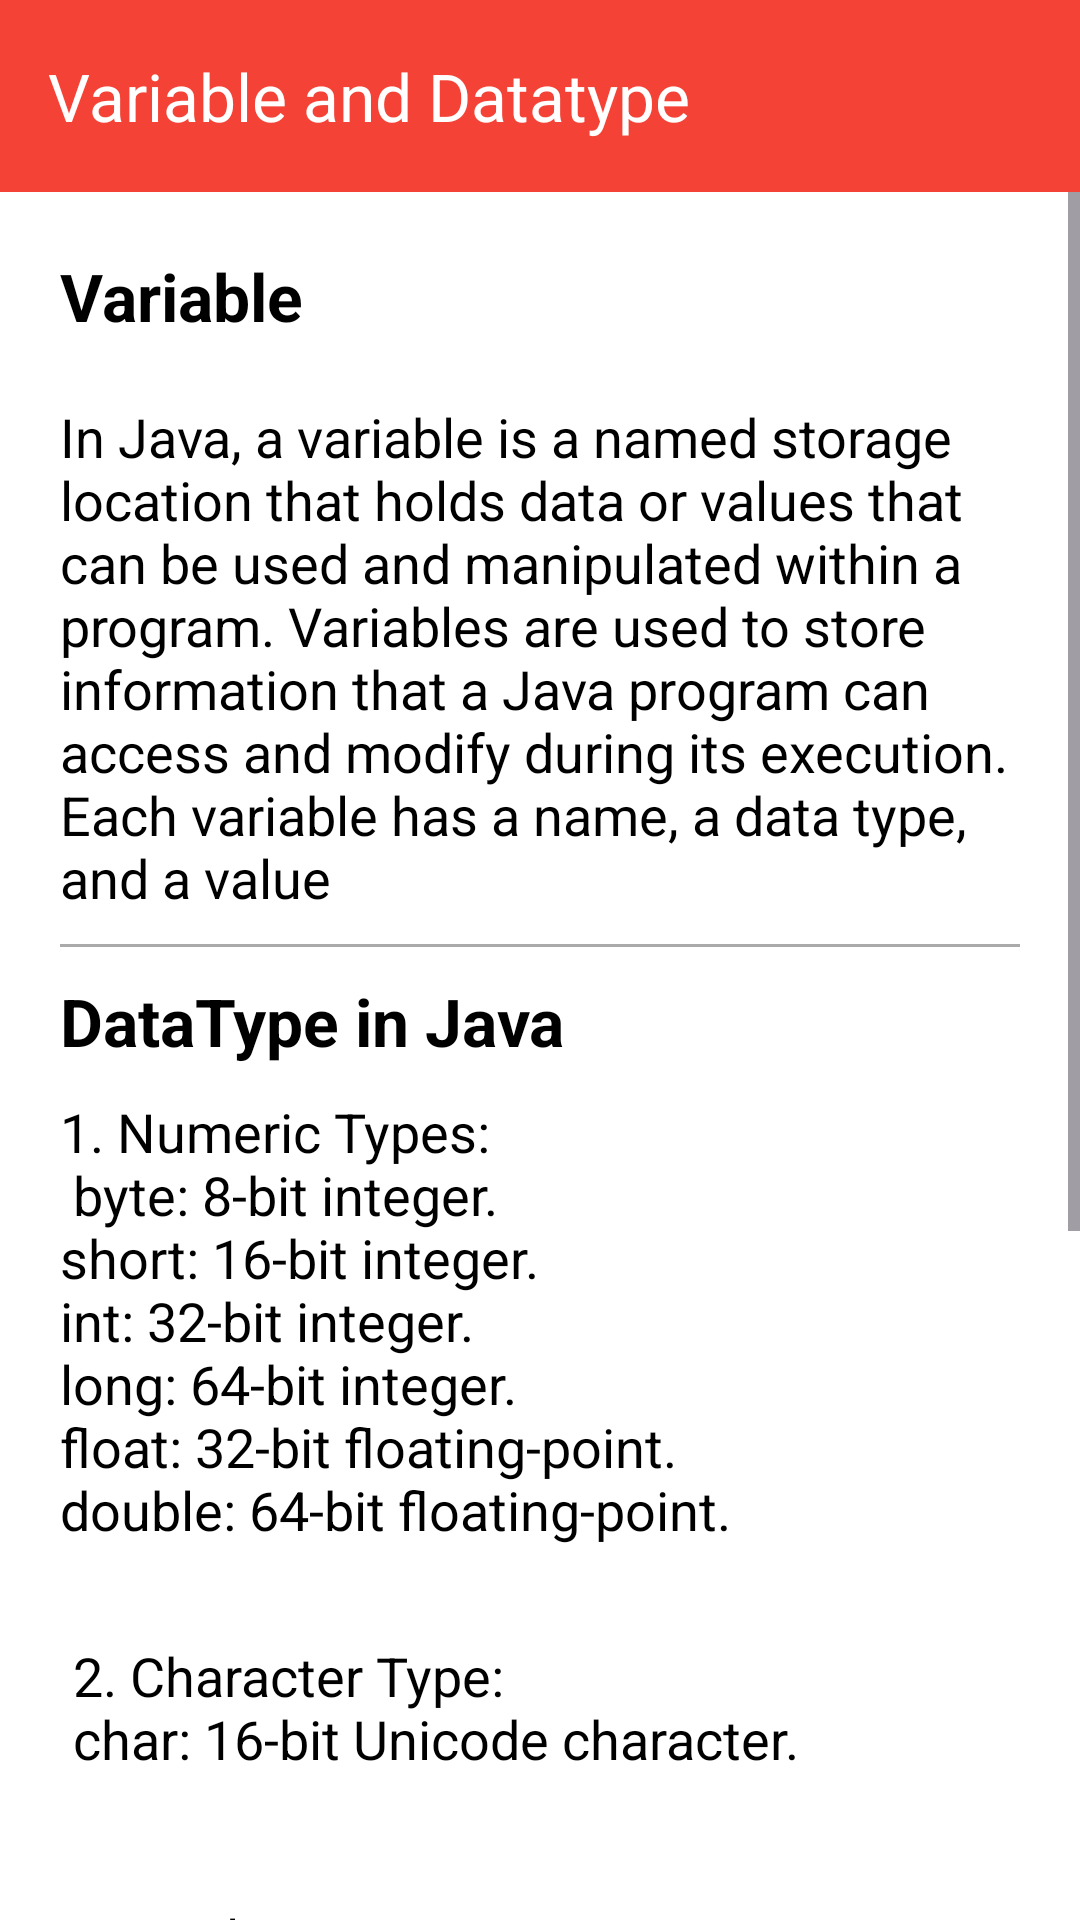

Write the Android layout XML for this screen, with the resource values it uses.
<!-- AndroidManifest.xml: application theme Theme.CProgramming -->
<!-- res/layout/activity_variable_data_type.xml -->
<?xml version="1.0" encoding="utf-8"?>
<LinearLayout xmlns:android="http://schemas.android.com/apk/res/android"
    xmlns:app="http://schemas.android.com/apk/res-auto"
    xmlns:tools="http://schemas.android.com/tools"
    android:layout_width="match_parent"
    android:layout_height="match_parent"
    android:background="@color/white"
    android:orientation="vertical"
    tools:context=".myDashboardActivity.VariableDataTypeActivity">

    <androidx.appcompat.widget.Toolbar
        android:layout_width="match_parent"
        android:layout_height="wrap_content"
        android:background="@color/toolbarColor"
        android:minHeight="?attr/actionBarSize"
        android:theme="@style/ThemeOverlay.AppCompat.Dark"
        app:title="Variable and Datatype" />

    <ScrollView
        android:layout_width="match_parent"
        android:layout_height="wrap_content">

        <LinearLayout
            android:layout_width="match_parent"
            android:layout_height="wrap_content"
            android:padding="10dp"
            android:orientation="vertical">

            <TextView
                android:id="@+id/textView2"
                android:layout_width="match_parent"
                android:layout_height="wrap_content"
                android:layout_margin="10dp"
                android:text="Variable"
                android:textColor="@color/black"
                android:textSize="22sp"
                android:textStyle="bold" />

            <TextView
                android:id="@+id/textView3"
                android:layout_width="match_parent"
                android:layout_height="wrap_content"
                android:layout_margin="10dp"
                android:text="@string/in_java_variable"
                android:textColor="@color/black"
                android:textSize="18sp" />

            <View
                android:layout_width="match_parent"
                android:layout_height="1dp"
                android:layout_marginHorizontal="10dp"
                android:background="@android:color/darker_gray" />

            <TextView
                android:layout_width="match_parent"
                android:layout_height="wrap_content"
                android:layout_marginHorizontal="10dp"
                android:layout_marginTop="10dp"
                android:text="@string/datatype_in_java"
                android:textColor="@color/black"
                android:textSize="22sp"
                android:textStyle="bold" />

            <TextView
                android:layout_width="match_parent"
                android:layout_height="wrap_content"
                android:layout_margin="10dp"
                android:text="@string/example_of_variable"
                android:textColor="@color/black"
                android:textSize="18sp" />

            <TextView
                android:layout_width="match_parent"
                android:layout_height="wrap_content"
                android:layout_marginHorizontal="10dp"
                android:text="@string/chardata"
                android:textColor="@color/black"
                android:textSize="18sp" />


            <TextView
                android:layout_width="match_parent"
                android:layout_height="wrap_content"
                android:layout_marginHorizontal="10dp"
                android:text="@string/booltype"
                android:textColor="@color/black"
                android:textSize="18sp" />

            <TextView
                android:layout_width="match_parent"
                android:layout_height="wrap_content"
                android:text="Reference Data Types: "
                android:textColor="#000000"
                android:textSize="22sp"
                android:textStyle="bold" />

            <TextView
                android:layout_width="match_parent"
                android:layout_height="wrap_content"
                android:text="@string/object_types"
                android:textColor="#000000"
                android:layout_marginHorizontal="10dp"
                android:textSize="18sp" />

            <TextView
                android:layout_width="match_parent"
                android:layout_height="wrap_content"
                android:text="@string/array_type"
                android:textColor="#000000"
                android:layout_marginHorizontal="10dp"
                android:textSize="18sp" />

            <TextView
                android:layout_width="match_parent"
                android:layout_height="wrap_content"
                android:text="@string/user_define_type"
                android:textColor="#000000"
                android:layout_marginHorizontal="10dp"
                android:textSize="18sp" />

        </LinearLayout>

    </ScrollView>

</LinearLayout>
<!-- resources referenced by this layout -->
<resources>
  <color name="black">#FF000000</color>
  <color name="toolbarColor">#F44336</color>
  <color name="white">#FFFFFFFF</color>
  <string name="array_type">\n 2. Array Types:\n Arrays are reference types, and you can have arrays of primitive types or objects.</string>
  <string name="booltype">\n\n 3. Boolean Type:\n boolean: Represents true or false values.</string>
  <string name="chardata">\n 2. Character Type: \n char: 16-bit Unicode character.</string>
  <string name="datatype_in_java">DataType in Java</string>
  <string name="example_of_variable">1. Numeric Types:\n byte: 8-bit integer.\nshort: 16-bit integer.\nint: 32-bit integer.\nlong: 64-bit integer.\nfloat: 32-bit floating-point.\ndouble: 64-bit floating-point.</string>
  <string name="in_java_variable">In Java, a variable is a named storage location that holds data or values that can be used and manipulated within a program. Variables are used to store information that a Java program can access and modify during its execution. Each variable has a name, a data type, and a value</string>
  <string name="object_types">1. Object Types: \n Object: The root class for all Java classes. All classes in Java are reference types.</string>
  <string name="user_define_type">\n 3. User-Defined Types:\n Classes and interfaces that you define in your program.</string>
  <style name="Theme.CProgramming" parent="Base.Theme.CProgramming" />
  <style name="Base.Theme.CProgramming" parent="Theme.Material3.DayNight.NoActionBar">
          
           <item name="colorPrimary">@color/primaryColor</item>
      </style>
  <color name="primaryColor">#ff8c00</color>
</resources>
